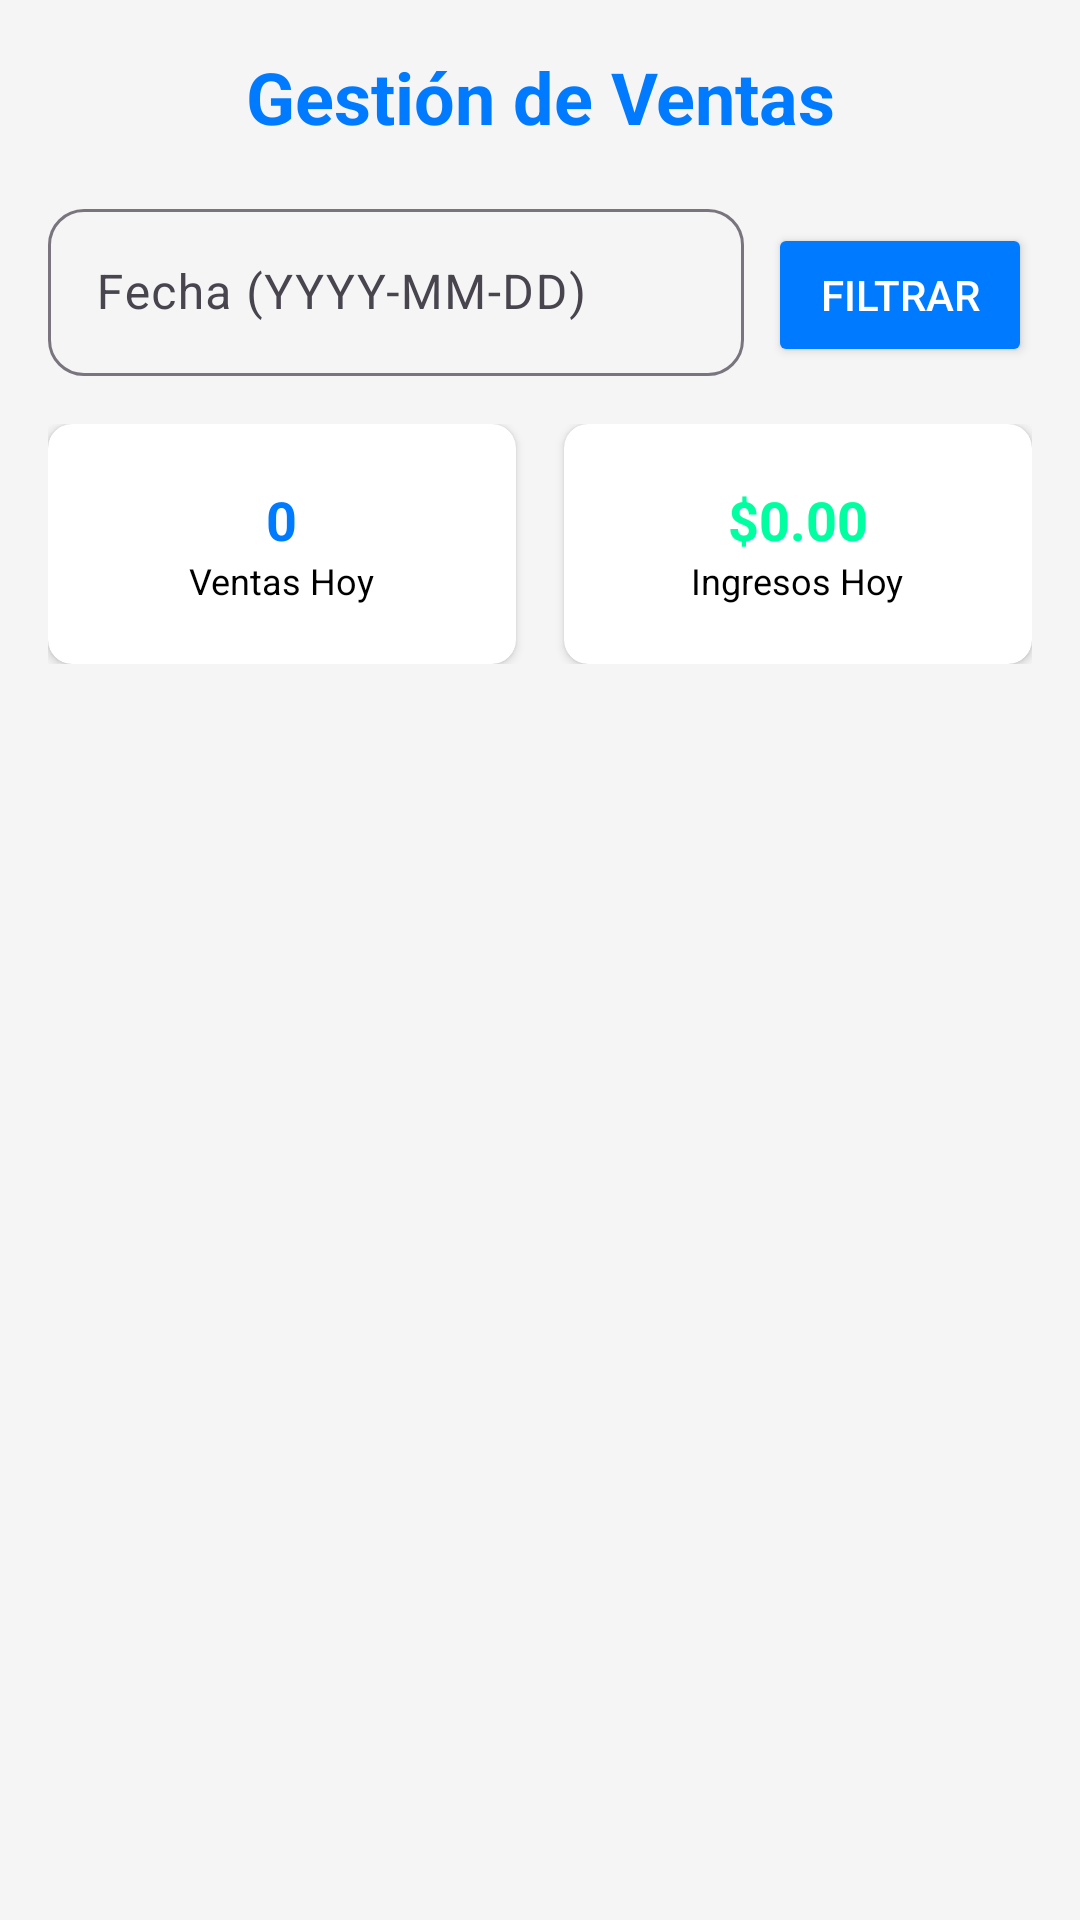

Layout XML and referenced resources for this Android screen:
<!-- AndroidManifest.xml: application theme Theme.PetfriendsAppkotlin -->
<!-- res/layout/fragment_ventas_management.xml -->
<?xml version="1.0" encoding="utf-8"?>
<LinearLayout xmlns:android="http://schemas.android.com/apk/res/android"
    xmlns:app="http://schemas.android.com/apk/res-auto"
    android:layout_width="match_parent"
    android:layout_height="match_parent"
    android:orientation="vertical"
    android:padding="16dp"
    android:background="#F5F5F5">

    
    <TextView
        android:layout_width="match_parent"
        android:layout_height="wrap_content"
        android:layout_marginBottom="16dp"
        android:text="Gestión de Ventas"
        android:textAlignment="center"
        android:textColor="@color/azul"
        android:textSize="24sp"
        android:textStyle="bold" />

    
    <LinearLayout
        android:layout_width="match_parent"
        android:layout_height="wrap_content"
        android:orientation="horizontal"
        android:layout_marginBottom="16dp">

        
        <com.google.android.material.textfield.TextInputLayout
            android:layout_width="0dp"
            android:layout_height="wrap_content"
            android:layout_weight="1"
            android:layout_marginEnd="8dp"
            app:boxCornerRadiusBottomEnd="12dp"
            app:boxCornerRadiusBottomStart="12dp"
            app:boxCornerRadiusTopEnd="12dp"
            app:boxCornerRadiusTopStart="12dp">

            <com.google.android.material.textfield.TextInputEditText
                android:id="@+id/etFilterDate"
                android:layout_width="match_parent"
                android:layout_height="wrap_content"
                android:hint="Fecha (YYYY-MM-DD)"
                android:inputType="text"
                android:maxLines="1" />

        </com.google.android.material.textfield.TextInputLayout>

        
        <Button
            android:id="@+id/btnFilter"
            android:layout_width="wrap_content"
            android:layout_height="wrap_content"
            android:text="Filtrar"
            android:backgroundTint="@color/azul"
            android:textColor="@color/white" />

    </LinearLayout>

    
    <LinearLayout
        android:layout_width="match_parent"
        android:layout_height="wrap_content"
        android:orientation="horizontal"
        android:layout_marginBottom="16dp">

        <androidx.cardview.widget.CardView
            android:layout_width="0dp"
            android:layout_height="80dp"
            android:layout_weight="1"
            android:layout_marginEnd="8dp"
            app:cardCornerRadius="8dp"
            app:cardElevation="2dp">

            <LinearLayout
                android:layout_width="match_parent"
                android:layout_height="match_parent"
                android:gravity="center"
                android:orientation="vertical"
                android:padding="8dp">

                <TextView
                    android:id="@+id/tvTotalVentasHoy"
                    android:layout_width="wrap_content"
                    android:layout_height="wrap_content"
                    android:text="0"
                    android:textColor="@color/azul"
                    android:textSize="18sp"
                    android:textStyle="bold" />

                <TextView
                    android:layout_width="wrap_content"
                    android:layout_height="wrap_content"
                    android:text="Ventas Hoy"
                    android:textColor="@color/black"
                    android:textSize="12sp" />

            </LinearLayout>

        </androidx.cardview.widget.CardView>

        <androidx.cardview.widget.CardView
            android:layout_width="0dp"
            android:layout_height="80dp"
            android:layout_weight="1"
            android:layout_marginStart="8dp"
            app:cardCornerRadius="8dp"
            app:cardElevation="2dp">

            <LinearLayout
                android:layout_width="match_parent"
                android:layout_height="match_parent"
                android:gravity="center"
                android:orientation="vertical"
                android:padding="8dp">

                <TextView
                    android:id="@+id/tvIngresosHoy"
                    android:layout_width="wrap_content"
                    android:layout_height="wrap_content"
                    android:text="$0.00"
                    android:textColor="@color/verde"
                    android:textSize="18sp"
                    android:textStyle="bold" />

                <TextView
                    android:layout_width="wrap_content"
                    android:layout_height="wrap_content"
                    android:text="Ingresos Hoy"
                    android:textColor="@color/black"
                    android:textSize="12sp" />

            </LinearLayout>

        </androidx.cardview.widget.CardView>

    </LinearLayout>

    
    <androidx.recyclerview.widget.RecyclerView
        android:id="@+id/rvSales"
        android:layout_width="match_parent"
        android:layout_height="0dp"
        android:layout_weight="1"
        android:layout_marginBottom="16dp" />

    
    <ProgressBar
        android:id="@+id/progressBar"
        android:layout_width="wrap_content"
        android:layout_height="wrap_content"
        android:layout_gravity="center"
        android:visibility="gone" />

    
    <TextView
        android:id="@+id/tvEmptyState"
        android:layout_width="match_parent"
        android:layout_height="wrap_content"
        android:layout_gravity="center"
        android:gravity="center"
        android:padding="32dp"
        android:text="No se encontraron ventas"
        android:textColor="@color/verde"
        android:textSize="16sp"
        android:visibility="gone" />

</LinearLayout>
<!-- resources referenced by this layout -->
<resources>
  <color name="azul">#007BFF</color>
  <color name="black">#FF000000</color>
  <color name="verde">#00FFA1</color>
  <color name="white">#FFFFFFFF</color>
  <style name="Theme.PetfriendsAppkotlin" parent="Base.Theme.PetfriendsAppkotlin" />
  <style name="Base.Theme.PetfriendsAppkotlin" parent="Theme.Material3.DayNight.NoActionBar">
          
          
      </style>
</resources>
